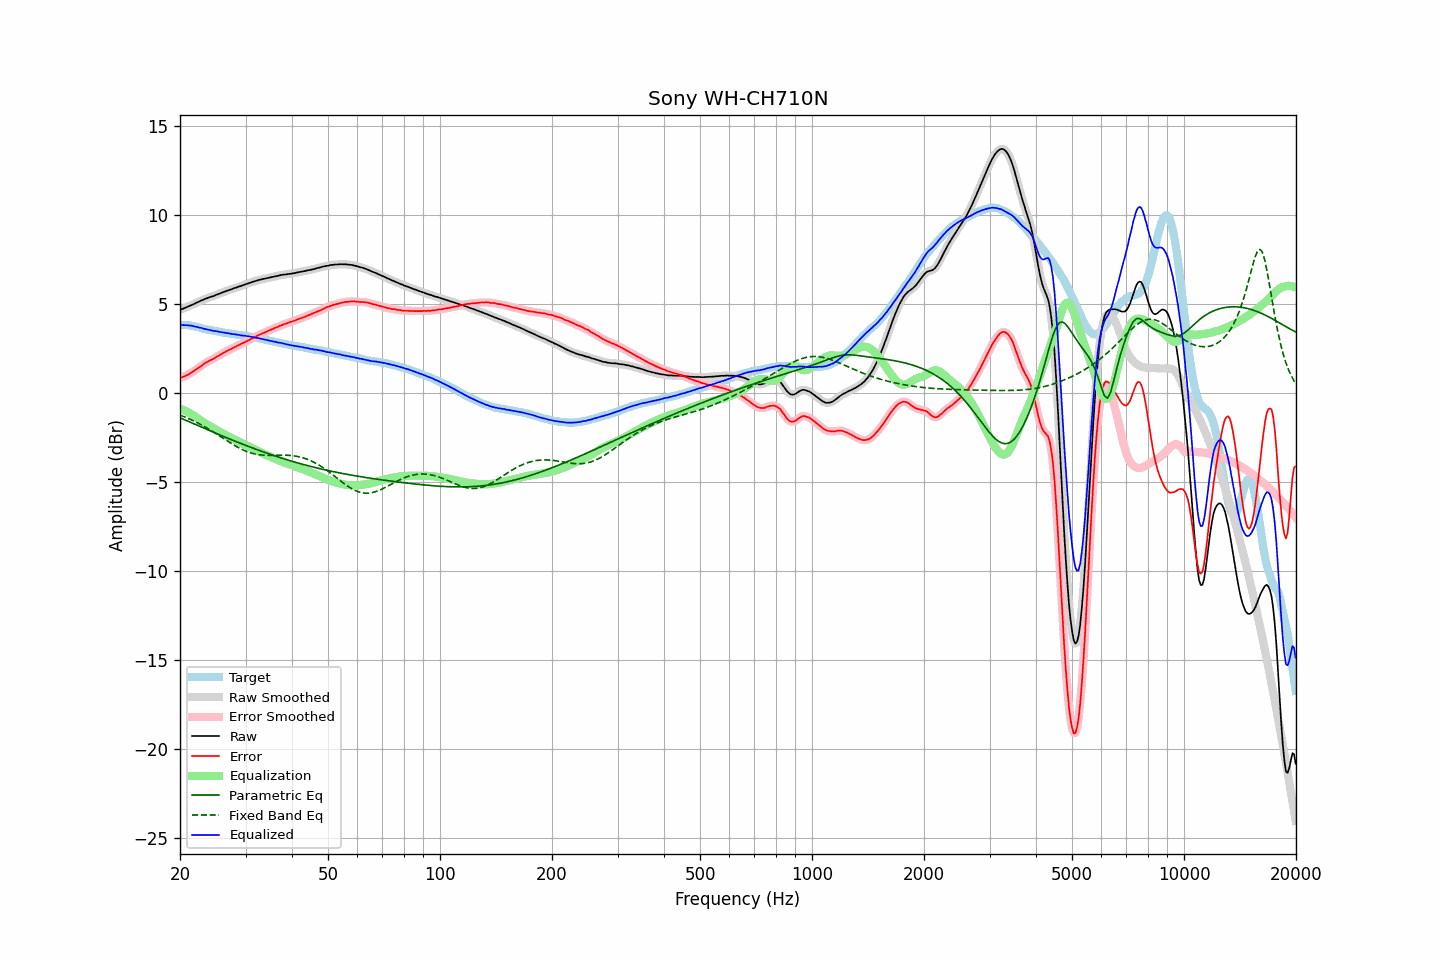

The table this chart was drawn from, first rows:
frequency, raw, error, smoothed, error_smoothed, equalization, parametric_eq, fixed_band_eq, equalized_raw, equalized_smoothed, target
20.00, 4.69, 0.86, 4.69, 0.86, -0.86, -1.37, -1.22, 3.83, 3.84, 3.83
20.20, 4.73, 0.90, 4.73, 0.89, -0.89, -1.41, -1.26, 3.84, 3.84, 3.83
20.40, 4.76, 0.93, 4.76, 0.93, -0.93, -1.45, -1.29, 3.83, 3.84, 3.83
20.61, 4.80, 0.97, 4.80, 0.97, -0.97, -1.49, -1.33, 3.83, 3.83, 3.83
20.81, 4.84, 1.01, 4.84, 1.01, -1.01, -1.53, -1.37, 3.83, 3.83, 3.83
21.02, 4.88, 1.05, 4.88, 1.05, -1.06, -1.57, -1.41, 3.82, 3.82, 3.83
21.23, 4.92, 1.11, 4.92, 1.11, -1.11, -1.61, -1.44, 3.81, 3.82, 3.81
21.44, 4.96, 1.16, 4.96, 1.16, -1.16, -1.65, -1.49, 3.80, 3.80, 3.80
21.66, 5.00, 1.22, 5.00, 1.22, -1.21, -1.69, -1.53, 3.79, 3.78, 3.78
21.87, 5.03, 1.27, 5.04, 1.27, -1.27, -1.73, -1.57, 3.76, 3.76, 3.76
22.09, 5.08, 1.33, 5.08, 1.33, -1.34, -1.77, -1.62, 3.75, 3.74, 3.75
22.31, 5.12, 1.40, 5.12, 1.40, -1.40, -1.80, -1.66, 3.72, 3.72, 3.72
22.54, 5.16, 1.46, 5.16, 1.46, -1.46, -1.84, -1.71, 3.70, 3.70, 3.70
22.76, 5.21, 1.53, 5.20, 1.53, -1.53, -1.88, -1.76, 3.68, 3.68, 3.68
22.99, 5.24, 1.59, 5.24, 1.60, -1.59, -1.92, -1.81, 3.65, 3.65, 3.65
23.22, 5.28, 1.66, 5.28, 1.66, -1.65, -1.96, -1.86, 3.63, 3.63, 3.62
23.45, 5.32, 1.72, 5.32, 1.72, -1.71, -2.00, -1.91, 3.61, 3.61, 3.60
23.69, 5.35, 1.76, 5.36, 1.77, -1.76, -2.04, -1.96, 3.59, 3.59, 3.59
23.92, 5.39, 1.82, 5.39, 1.82, -1.81, -2.08, -2.01, 3.58, 3.57, 3.57
24.16, 5.42, 1.86, 5.42, 1.86, -1.87, -2.11, -2.07, 3.56, 3.55, 3.56
24.40, 5.44, 1.90, 5.44, 1.91, -1.91, -2.15, -2.12, 3.53, 3.53, 3.54
24.65, 5.47, 1.95, 5.48, 1.96, -1.96, -2.19, -2.18, 3.51, 3.51, 3.52
24.89, 5.51, 2.01, 5.51, 2.01, -2.01, -2.23, -2.24, 3.50, 3.50, 3.50
25.14, 5.55, 2.07, 5.55, 2.06, -2.06, -2.27, -2.30, 3.49, 3.48, 3.49
25.39, 5.58, 2.12, 5.58, 2.12, -2.12, -2.31, -2.35, 3.47, 3.47, 3.47
25.65, 5.62, 2.17, 5.62, 2.17, -2.17, -2.34, -2.41, 3.45, 3.45, 3.46
25.91, 5.65, 2.22, 5.65, 2.22, -2.22, -2.38, -2.47, 3.43, 3.43, 3.43
26.16, 5.69, 2.28, 5.69, 2.27, -2.27, -2.42, -2.53, 3.42, 3.42, 3.41
26.43, 5.72, 2.32, 5.72, 2.33, -2.32, -2.46, -2.59, 3.40, 3.40, 3.40
26.69, 5.76, 2.38, 5.76, 2.37, -2.37, -2.49, -2.65, 3.39, 3.39, 3.38
26.96, 5.79, 2.42, 5.79, 2.42, -2.42, -2.53, -2.71, 3.37, 3.37, 3.37
27.23, 5.82, 2.46, 5.82, 2.46, -2.46, -2.57, -2.76, 3.36, 3.36, 3.36
27.50, 5.85, 2.50, 5.85, 2.50, -2.51, -2.60, -2.82, 3.34, 3.34, 3.35
27.77, 5.88, 2.55, 5.88, 2.55, -2.55, -2.64, -2.87, 3.33, 3.33, 3.33
28.05, 5.92, 2.60, 5.91, 2.60, -2.60, -2.68, -2.93, 3.32, 3.32, 3.32
28.33, 5.94, 2.64, 5.95, 2.65, -2.64, -2.71, -2.98, 3.30, 3.31, 3.30
28.62, 5.98, 2.69, 5.98, 2.69, -2.69, -2.75, -3.03, 3.29, 3.29, 3.29
28.90, 6.01, 2.73, 6.01, 2.73, -2.73, -2.79, -3.08, 3.28, 3.28, 3.28
29.19, 6.03, 2.77, 6.04, 2.77, -2.77, -2.82, -3.13, 3.26, 3.26, 3.26
29.48, 6.07, 2.82, 6.07, 2.82, -2.82, -2.86, -3.17, 3.25, 3.25, 3.25
29.78, 6.10, 2.86, 6.10, 2.86, -2.86, -2.89, -3.21, 3.24, 3.24, 3.24
30.08, 6.14, 2.91, 6.14, 2.90, -2.91, -2.93, -3.25, 3.23, 3.23, 3.23
30.38, 6.16, 2.95, 6.17, 2.95, -2.95, -2.96, -3.28, 3.21, 3.21, 3.21
30.68, 6.20, 3.00, 6.20, 3.00, -3.00, -3.00, -3.32, 3.20, 3.20, 3.20
30.99, 6.23, 3.05, 6.23, 3.05, -3.04, -3.03, -3.35, 3.19, 3.19, 3.18
31.30, 6.26, 3.09, 6.26, 3.09, -3.09, -3.06, -3.37, 3.17, 3.17, 3.17
31.61, 6.29, 3.13, 6.29, 3.14, -3.14, -3.10, -3.39, 3.15, 3.15, 3.16
31.93, 6.31, 3.17, 6.32, 3.18, -3.18, -3.13, -3.41, 3.13, 3.13, 3.14
32.24, 6.34, 3.24, 6.34, 3.23, -3.23, -3.17, -3.43, 3.11, 3.11, 3.10
32.57, 6.37, 3.28, 6.37, 3.27, -3.27, -3.20, -3.45, 3.10, 3.10, 3.09
32.89, 6.39, 3.31, 6.39, 3.32, -3.31, -3.23, -3.46, 3.08, 3.08, 3.08
33.22, 6.41, 3.36, 6.41, 3.35, -3.36, -3.26, -3.47, 3.06, 3.06, 3.05
33.55, 6.43, 3.39, 6.43, 3.39, -3.40, -3.30, -3.47, 3.03, 3.03, 3.04
33.89, 6.45, 3.43, 6.45, 3.44, -3.44, -3.33, -3.48, 3.01, 3.01, 3.02
34.23, 6.47, 3.48, 6.47, 3.48, -3.48, -3.36, -3.48, 2.99, 2.99, 3.00
34.57, 6.49, 3.52, 6.49, 3.52, -3.52, -3.39, -3.48, 2.97, 2.97, 2.97
34.92, 6.51, 3.56, 6.51, 3.56, -3.55, -3.42, -3.48, 2.96, 2.96, 2.95
35.27, 6.53, 3.59, 6.53, 3.60, -3.59, -3.45, -3.48, 2.94, 2.94, 2.94
35.62, 6.55, 3.63, 6.55, 3.63, -3.63, -3.48, -3.48, 2.92, 2.92, 2.92
35.97, 6.57, 3.68, 6.57, 3.67, -3.67, -3.51, -3.48, 2.90, 2.90, 2.90
... 635 more rows
